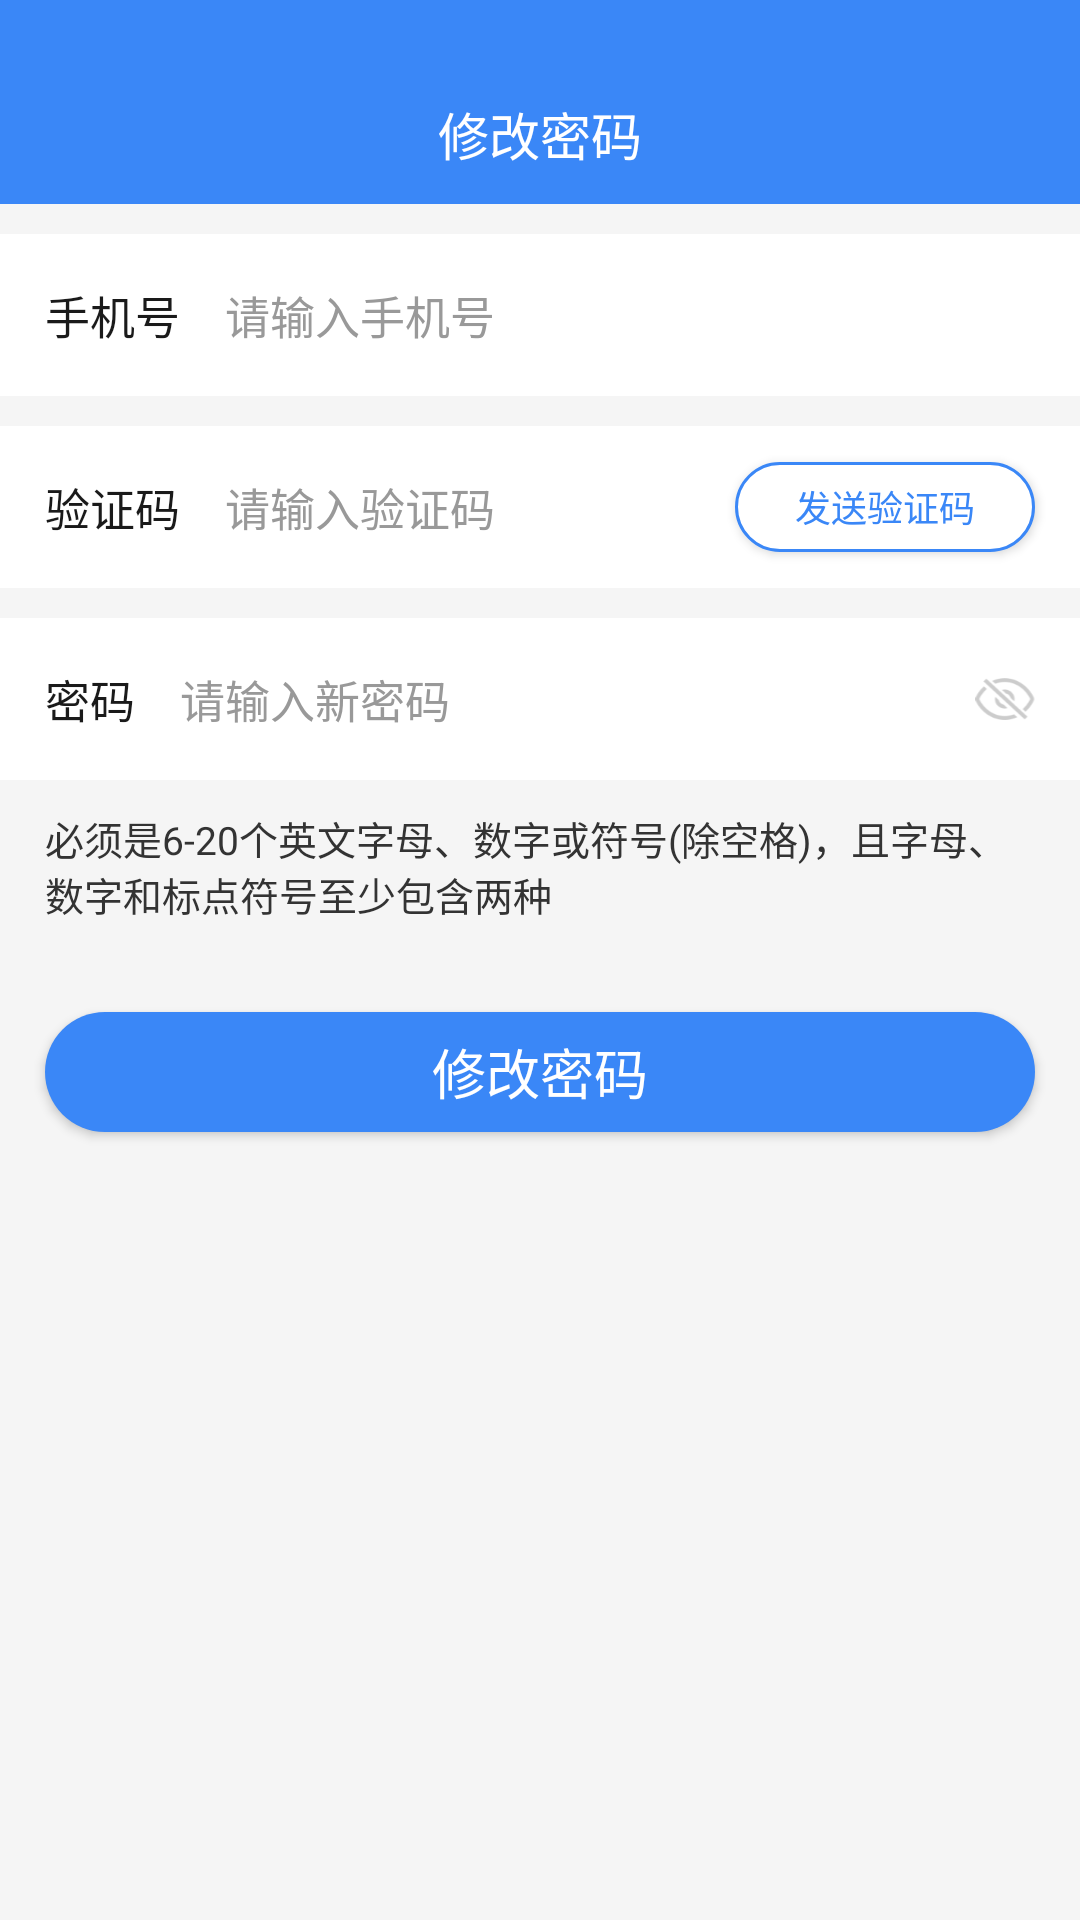

Write the Android layout XML for this screen, with the resource values it uses.
<!-- AndroidManifest.xml: activity theme Theme.translatebar -->
<!-- res/layout/activity_fix_password.xml -->
<?xml version="1.0" encoding="utf-8"?>
<LinearLayout xmlns:android="http://schemas.android.com/apk/res/android"
    xmlns:tools="http://schemas.android.com/tools"
    android:layout_width="match_parent"
    android:layout_height="match_parent"
    android:orientation="vertical"
    tools:context="com.aganyun.acode.ui.act.fixinfo.FixPasswordActivity">

    
    <RelativeLayout
        android:paddingTop="@dimen/_24dp"
        android:layout_width="match_parent"
        android:layout_height="@dimen/_68dp"
        android:background="@color/theme_color"
        android:orientation="horizontal">

        <LinearLayout
            android:id="@+id/ll_fix_phone_back"
            android:layout_width="50dp"
            android:layout_height="match_parent"
            android:orientation="vertical">

            <ImageView
                android:layout_width="@dimen/_9dp"
                android:layout_height="@dimen/_15dp"
                android:layout_marginLeft="15dp"
                android:layout_marginTop="12dp"
                android:src="@drawable/img_back" />
        </LinearLayout>

        <TextView
            android:paddingTop="@dimen/_20dp"
            android:id="@+id/tv_title_content"
            android:layout_width="wrap_content"
            android:layout_height="wrap_content"
            android:layout_centerInParent="true"
            android:text="@string/_str_fix_password"
            android:textColor="@color/white"
            android:textSize="@dimen/_17dp" />


    </RelativeLayout>

    <LinearLayout
        android:layout_width="match_parent"
        android:layout_height="match_parent"
        android:background="@color/brown"
        android:orientation="vertical">

        
        <LinearLayout
            android:layout_width="match_parent"
            android:layout_height="@dimen/_54dp"
            android:layout_marginTop="@dimen/_10dp"
            android:background="@color/white"
            android:orientation="horizontal">

            <TextView
                android:layout_width="wrap_content"
                android:layout_height="match_parent"
                android:layout_marginLeft="@dimen/_15dp"
                android:gravity="center"
                android:text="手机号"
                android:textColor="@color/tx_color_1A1A1A"
                android:textSize="@dimen/_15dp" />

            <EditText
                android:id="@+id/et_input_name"
                android:layout_width="@dimen/_0dp"
                android:layout_height="match_parent"
                android:layout_marginLeft="@dimen/_15dp"
                android:layout_marginRight="@dimen/_15dp"
                android:layout_weight="1"
                android:background="@null"
                android:ellipsize="end"
                android:gravity="center_vertical|left"
                android:hint="请输入手机号"
                android:maxLines="1"
                android:textColor="@color/tx_color_1A1A1A"
                android:textColorHint="@color/tx_color_999999"
                android:textSize="@dimen/_15dp" />

            <ImageView
                android:id="@+id/img_input_name_delect"
                android:layout_width="@dimen/_14dp"
                android:layout_height="@dimen/_14dp"
                android:layout_gravity="center_vertical"
                android:layout_marginRight="@dimen/_15dp"
                android:src="@drawable/img_x"
                android:visibility="gone" />

        </LinearLayout>

        
        <LinearLayout
            android:layout_width="match_parent"
            android:layout_height="@dimen/_54dp"
            android:layout_marginTop="@dimen/_10dp"
            android:background="@color/white"
            android:orientation="horizontal">

            <TextView
                android:layout_width="wrap_content"
                android:layout_height="match_parent"
                android:layout_marginLeft="@dimen/_15dp"
                android:gravity="center"
                android:text="验证码"
                android:textColor="@color/tx_color_1A1A1A"
                android:textSize="@dimen/_15dp" />

            <EditText
                android:id="@+id/et_input_power_code"
                android:layout_width="@dimen/_0dp"
                android:layout_height="match_parent"
                android:layout_marginLeft="@dimen/_15dp"
                android:layout_marginRight="@dimen/_15dp"
                android:layout_weight="1"
                android:background="@null"
                android:ellipsize="end"
                android:gravity="center_vertical|left"
                android:hint="请输入验证码"
                android:maxLines="1"
                android:textColor="@color/tx_color_1A1A1A"
                android:textColorHint="@color/tx_color_999999"
                android:textSize="@dimen/_15dp" />

            <Button
                android:id="@+id/bt_send_power_code"
                android:layout_width="@dimen/_100dp"
                android:layout_height="@dimen/_30dp"
                android:layout_gravity="center_vertical"
                android:layout_marginRight="@dimen/_15dp"
                android:background="@drawable/bt_xml_15radiues_orange_solid"
                android:padding="@dimen/_0dp"
                android:text="发送验证码"
                android:textColor="@color/theme_color"
                android:textSize="@dimen/_12dp" />

        </LinearLayout>

        
        <LinearLayout
            android:layout_width="match_parent"
            android:layout_height="@dimen/_54dp"
            android:layout_marginTop="@dimen/_10dp"
            android:background="@color/white"
            android:orientation="horizontal">

            <TextView
                android:layout_width="wrap_content"
                android:layout_height="match_parent"
                android:layout_marginLeft="@dimen/_15dp"
                android:gravity="center"
                android:text="密码"
                android:textColor="@color/tx_color_1A1A1A"
                android:textSize="@dimen/_15dp" />

            <EditText
                android:id="@+id/et_input_password"
                android:layout_width="@dimen/_0dp"
                android:layout_height="match_parent"
                android:layout_marginLeft="@dimen/_15dp"
                android:layout_marginRight="@dimen/_15dp"
                android:layout_weight="1"
                android:background="@null"
                android:ellipsize="end"
                android:gravity="center_vertical|left"
                android:hint="请输入新密码"
                android:inputType="textPassword"
                android:maxLines="1"
                android:textColor="@color/tx_color_1A1A1A"
                android:textColorHint="@color/tx_color_999999"
                android:textSize="@dimen/_15dp" />


            <ImageView
                android:id="@+id/img_password_delect"
                android:layout_width="@dimen/_14dp"
                android:layout_height="@dimen/_14dp"
                android:layout_gravity="center_vertical"
                android:layout_marginRight="@dimen/_15dp"
                android:src="@drawable/img_x"
                android:visibility="gone" />


            <ImageView
                android:id="@+id/img_password_cansee"
                android:layout_width="@dimen/_20dp"
                android:layout_height="@dimen/_14dp"
                android:layout_gravity="center_vertical"
                android:layout_marginRight="@dimen/_15dp"
                android:src="@drawable/img_password_not_cansee" />

        </LinearLayout>

        <TextView
            android:layout_width="match_parent"
            android:layout_height="wrap_content"
            android:layout_marginLeft="@dimen/_15dp"
            android:layout_marginRight="@dimen/_15dp"
            android:layout_marginTop="@dimen/_10dp"
            android:text="必须是6-20个英文字母、数字或符号(除空格)，且字母、数字和标点符号至少包含两种"
            android:textColor="@color/tx_color_333333"
            android:textSize="@dimen/_13dp" />

        <Button
            android:id="@+id/tv_fix_password"
            android:layout_width="match_parent"
            android:layout_height="@dimen/_40dp"
            android:layout_marginLeft="@dimen/_15dp"
            android:layout_marginRight="@dimen/_15dp"
            android:layout_marginTop="@dimen/_30dp"
            android:background="@drawable/bt_xml_20radiues_orange_solid"
            android:text="修改密码"
            android:textColor="@color/white"
            android:textSize="@dimen/_18dp" />
    </LinearLayout>
</LinearLayout>
<!-- resources referenced by this layout -->
<resources>
  <color name="brown">#F5F5F5</color>
  <color name="theme_color">#3A87F7</color>
  <color name="tx_color_1A1A1A">#1A1A1A</color>
  <color name="tx_color_333333">#333333</color>
  <color name="tx_color_999999">#999999</color>
  <color name="white">#FFFFFF</color>
  <dimen name="_0dp">0dp</dimen>
  <dimen name="_100dp">100dp</dimen>
  <dimen name="_10dp">10dp</dimen>
  <dimen name="_12dp">12dp</dimen>
  <dimen name="_13dp">13dp</dimen>
  <dimen name="_14dp">14dp</dimen>
  <dimen name="_15dp">15dp</dimen>
  <dimen name="_17dp">17dp</dimen>
  <dimen name="_18dp">18dp</dimen>
  <dimen name="_20dp">20dp</dimen>
  <dimen name="_24dp">24dp</dimen>
  <dimen name="_30dp">30dp</dimen>
  <dimen name="_40dp">40dp</dimen>
  <dimen name="_54dp">54dp</dimen>
  <dimen name="_68dp">68dp</dimen>
  <dimen name="_9dp">9dp</dimen>
  <!-- drawable bt_xml_15radiues_orange_solid (drawable) -->
  <?xml version="1.0" encoding="utf-8"?>
  <shape xmlns:android="http://schemas.android.com/apk/res/android"
      android:shape="rectangle">
      <solid android:color="@color/white" />
      <corners android:radius="15dp" />
      <stroke
          android:width="@dimen/_1dp"
          android:color="@color/theme_color" />
  </shape>
  <!-- drawable bt_xml_20radiues_orange_solid (drawable) -->
  <?xml version="1.0" encoding="utf-8"?>
  <shape xmlns:android="http://schemas.android.com/apk/res/android"
      android:shape="rectangle">
      <solid android:color="@color/indicator_color" />
      <corners android:radius="@dimen/_20dp" />
  </shape>
  <!-- drawable img_password_not_cansee: png bitmap (drawable-hdpi, 1783 bytes) -->
  <!-- drawable img_x: png bitmap (drawable-xhdpi, 2016 bytes) -->
  <string name="_str_fix_password">修改密码</string>
  <style name="Theme.translatebar" parent="AppTheme" />
  <dimen name="_1dp">1dp</dimen>
  <color name="indicator_color">#3A87F7</color>
  <style name="AppTheme" parent="Theme.AppCompat.Light.NoActionBar">
          
          <item name="colorPrimary">@color/theme_color</item>
          <item name="colorPrimaryDark">@color/theme_color</item>
          <item name="colorAccent">@color/theme_color</item>
      </style>
</resources>
